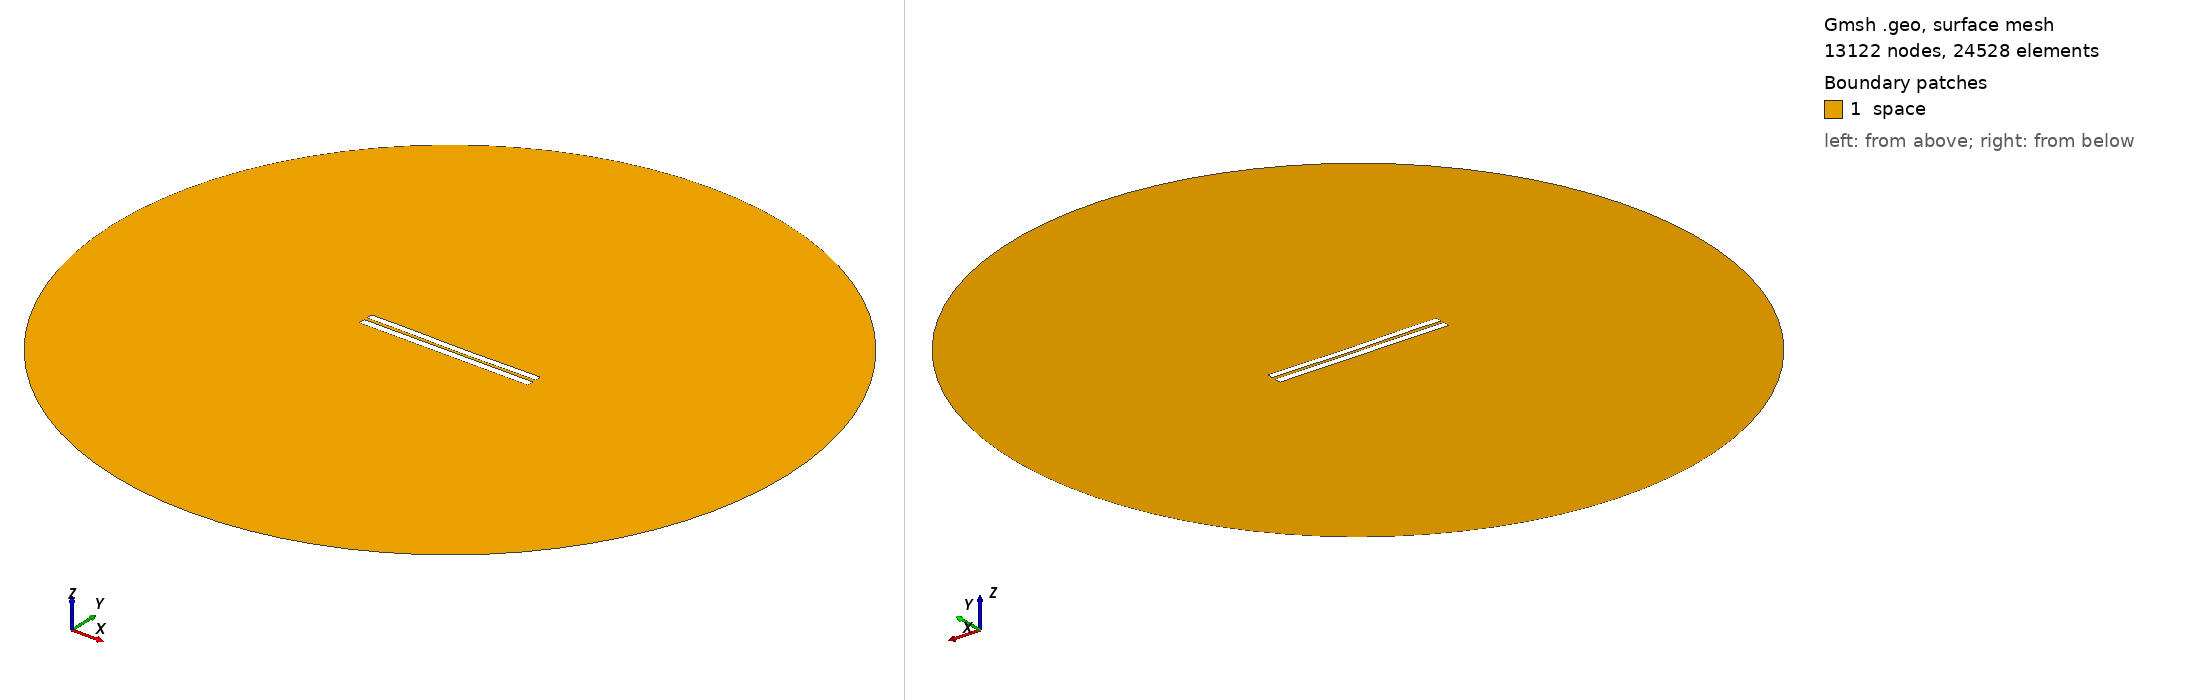

Gmsh geometry script, surface-meshed: 13122 nodes, 24528 surface elements. Boundary patches (legend numbers): 1 space. Left view from above one corner, right view from below the opposite corner. Legend entries are the model's physical surfaces. The drawing asked Gmsh for element sizes between 1% and 20% of the model's largest extent; the script's own settings can give other sizes.

=== 3894.geo (drawn) ===
//---------------------------------------
// Geometry kernel
//---------------------------------------

SetFactory("OpenCASCADE");



//---------------------------------------
// Parameters of the geometry
//---------------------------------------

// Overetch of the upper plate
overetch = 0.125;

// Distance between the plates
distance = 1.75;

// Discretization over the x axis (for the deformation)
nx = 50; 

// Length of the plate
L = 100 - overetch; 

// Number of modes
n = 4; 

// 1st mode coefficient
coeff(1) = -0.075;
beta(1) = 0.596864 * 3.1415926535 / L;

// 2nd mode coefficient
coeff(2) = -0.15;
beta(2) = 1.49418 * 3.1415926535 / L;

// 3rd mode coefficient
coeff(3) = 0.07499999999999998;
beta(3) = 2.50025 * 3.1415926535 / L;

// 4th mode coefficient
coeff(4) = 0.07499999999999998;
beta(4) = 3.49999 * 3.1415926535 / L;



//---------------------------------------
// Upper plate (deformed rectangle)
//---------------------------------------

// Coordiantes of the upper plate
xmin = -50;
xmax = 50 - overetch;

// Height of the upper plate
yheight = 4 - 2 * overetch;

// Indexes of the points
UpperID[] = {};
LowerID[] = {};
LeftID[] = {};
RightID[] = {};

// Point index
p = 1;

// Horizontal edges
For i In {1:nx}
    x = xmin + (i-1)*(xmax - xmin)/(nx-1);

    y_bottom = distance / 2 + overetch;
    For j In {1:n}
        C = (Cosh(beta(j)*L) + Cos(beta(j)*L)) / (Sinh(beta(j)*L) + Sin(beta(j)*L));
        y_bottom  = y_bottom + coeff(j) * (Cosh(beta(j)*(x+50)) - Cos(beta(j)*(x+50)) - C * (Sinh(beta(j)*(x+50)) - Sin(beta(j)*(x+50))));
    EndFor

    y_top = y_bottom + yheight;

    Point(p) = {x, y_top, 0, 1.0};
    UpperID[i] = p;
    p = p + 1;

    Point(p) = {x, y_bottom, 0, 1.0};
    LowerID[i] = p;
    p = p + 1;
EndFor

// Create point lists
UpperPts[] = {}; LowerPts[] = {};
For i In {1:nx}
  UpperPts[] += {UpperID[i]};
  LowerPts[] += {LowerID[i]};
EndFor

// Build splines
Spline(1) = {UpperPts[]};
Spline(2) = {LowerPts[]};
Line(3) = {LowerPts[nx-1], UpperPts[nx-1]};
Line(4) = {LowerPts[0], UpperPts[0]};

// Build the plane surface
Curve Loop(1) = {2, 3, -1, -4};
Plane Surface(1) = {1};



//---------------------------------------
// Lower plate (rectangle)
//---------------------------------------

// Vertices
Point(1001) = {-50, -1, 0, 1.0};
Point(1002) = { 50, -1, 0, 1.0};
Point(1003) = { 50,  -5, 0, 1.0};
Point(1004) = {-50,  -5, 0, 1.0};

// Edges
Line(5) = {1001, 1002};
Line(6) = {1002, 1003};
Line(7) = {1003, 1004};
Line(8) = {1004, 1001};

// Plane surface
Line Loop(2) = {5, 6, 7, 8};
Plane Surface(2) = {2}; 



//---------------------------------------
// Outer (fictious) boundary
//---------------------------------------

// Points
Point(1005) = {0, 0, 0};       // Center
Point(1006) = {200, 0, 0};     // Start point
Point(1007) = {0, 200, 0};     // 90 degrees
Point(1008) = {-200, 0, 0};    // 180 degrees
Point(1009) = {0, -200, 0};    // 270 degrees

// Circle arcs (each needs start, center, end)
Circle(9) = {1006, 1005, 1007};
Circle(10) = {1007, 1005, 1008};
Circle(11) = {1008, 1005, 1009};
Circle(12) = {1009, 1005, 1006};

// Plane surface for the entire domain
Curve Loop(3) = {9, 10, 11, 12};
Surface(3) = {3};

// Subtract the plates from the whole domain to obtain the actual domain where we want to solve the equations
BooleanDifference{ Surface{3}; Delete; }{ Surface{1}; Surface{2}; Delete; }




//---------------------------------------
// Transfinite Lines/Curves
//---------------------------------------

// Set the number of points on the boundaries
r = 7;

// Plates
Transfinite Curve {1, 2} = 50*r Using Progression 1;
Transfinite Curve {3, 4} = 2*r Using Progression 1;
Transfinite Line {5, 7} = 50*r Using Progression 1;
Transfinite Line {6, 8} = 2*r Using Progression 1;

// Outer boundary
Transfinite Line {9, 10, 11, 12} = 20 Using Progression 1;



//---------------------------------------
// Physical groups
//---------------------------------------                

// Physical curves (boundaries)
Physical Line("force_segment", 10) = {2};
Physical Line("upper_plate", 11) = {1, 3, 4};
Physical Line("lower_plate", 12) = {5, 6, 7, 8};
Physical Line("boundary", 20) = {9, 10, 11, 12};

// Physical Surfaces
Physical Surface("space", 30) = {3};



//---------------------------------------
// 6. Generate the Mesh
//---------------------------------------

// 2D mesh generation
Mesh 2;
